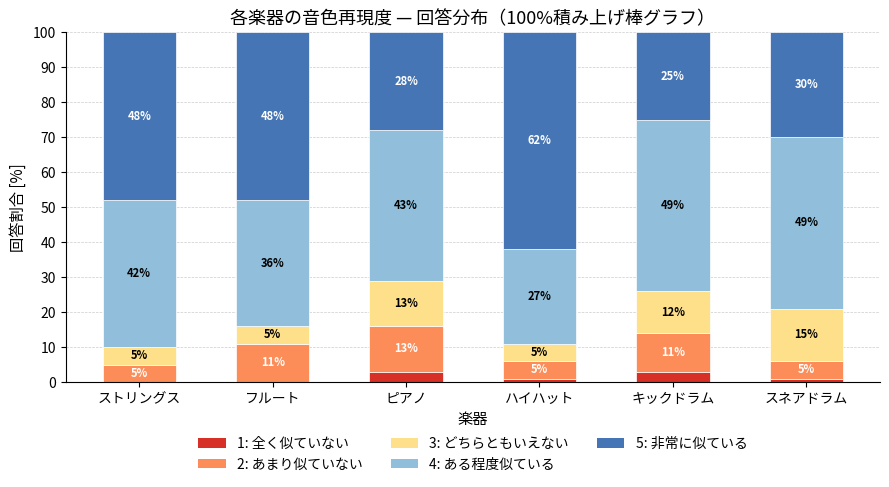

Recreate this plot in Python. (Note: this script raises an exception after producing the figure.)
#!/usr/bin/env python3
# -*- coding: utf-8 -*-
"""
音色再現度テスト結果のグラフ生成スクリプト
- 100%積み上げ棒グラフ（回答分布）
- 中央値・最頻値の棒グラフ（記述統計）
- 楽器別ヒストグラム（評価スコア別の人数，サンプル数Nを表示）
- CSATスコアによるMOP判定（非標準化：点推定 / 標準化：95%Wilson信頼区間）
"""

import matplotlib
matplotlib.use('Agg')
import matplotlib.pyplot as plt
import numpy as np
import math
import os

# ============================================================
# ★ ここに実際のデータを入力してください ★
# 各楽器の回答人数 [1:全く似ていない, 2:あまり似ていない, 3:どちらともいえない, 4:ある程度似ている, 5:非常に似ている]
# ============================================================
data = {
    'ストリングス': [5, 5, 4, 5, 5, 5, 5, 4, 5, 5, 4, 5, 5, 4, 5, 4, 2, 4, 5, 5, 4, 5, 5, 5, 5, 5, 5, 4, 5, 2, 3, 2, 5, 4, 4, 4, 4, 5, 5, 2, 5, 5, 4, 5, 4, 5, 5, 5, 5, 4, 4, 4, 4, 4, 5, 4, 2, 4, 4, 5, 3, 3, 4, 4, 4, 4, 4, 4, 5, 4, 5, 5, 4, 5, 5, 5, 4, 4, 5, 5, 3, 4, 5, 5, 5, 4, 4, 4, 3, 4, 4, 4, 4, 5, 5, 5, 4, 5, 4, 5],
    'フルート': [5, 5, 4, 5, 5, 5, 2, 2, 5, 5, 4, 4, 5, 5, 4, 5, 5, 4, 4, 4, 2, 5, 5, 5, 5, 5, 5, 2, 5, 2, 4, 4, 5, 4, 5, 5, 5, 5, 5, 2, 5, 5, 3, 5, 4, 5, 4, 5, 5, 5, 5, 2, 2, 4, 4, 5, 5, 2, 3, 4, 3, 4, 4, 4, 4, 4, 3, 3, 4, 4, 4, 4, 4, 5, 5, 5, 4, 4, 4, 5, 4, 2, 5, 4, 5, 5, 5, 4, 4, 5, 4, 5, 2, 5, 4, 4, 5, 5, 4, 5],
    'ピアノ': [3, 4, 3, 5, 5, 5, 1, 4, 5, 5, 5, 2, 4, 3, 3, 2, 2, 2, 5, 5, 4, 5, 5, 3, 5, 4, 5, 2, 5, 3, 2, 2, 5, 4, 4, 5, 5, 4, 3, 1, 4, 4, 4, 5, 5, 5, 5, 5, 4, 4, 4, 3, 4, 4, 4, 2, 2, 4, 4, 4, 4, 4, 2, 4, 5, 4, 2, 3, 4, 4, 4, 4, 4, 5, 5, 5, 4, 3, 4, 4, 3, 2, 5, 4, 5, 4, 4, 3, 3, 4, 2, 4, 1, 4, 4, 4, 4, 4, 5, 4],
    'ハイハット': [5, 5, 5, 5, 5, 5, 4, 5, 5, 5, 5, 4, 5, 2, 5, 5, 4, 4, 4, 4, 3, 5, 4, 5, 5, 4, 5, 5, 5, 4, 1, 4, 5, 5, 5, 5, 4, 5, 5, 2, 5, 4, 4, 5, 5, 5, 4, 5, 5, 5, 4, 5, 4, 5, 5, 3, 2, 4, 5, 5, 4, 3, 5, 3, 5, 3, 2, 2, 5, 5, 5, 4, 4, 5, 5, 5, 5, 4, 5, 5, 4, 5, 5, 5, 5, 5, 4, 4, 4, 5, 4, 5, 5, 5, 5, 5, 5, 5, 5, 4],
    'キックドラム': [1, 4, 4, 4, 5, 5, 3, 5, 4, 4, 5, 4, 4, 2, 3, 4, 1, 3, 3, 4, 3, 5, 3, 4, 4, 4, 5, 2, 5, 1, 3, 3, 5, 4, 4, 5, 5, 4, 4, 2, 5, 5, 4, 5, 5, 5, 5, 5, 4, 4, 4, 5, 2, 4, 5, 2, 4, 5, 2, 4, 3, 2, 4, 3, 3, 4, 2, 4, 4, 4, 4, 4, 4, 5, 4, 4, 4, 2, 4, 4, 3, 4, 4, 4, 5, 4, 4, 4, 2, 4, 2, 4, 5, 4, 5, 4, 4, 4, 5, 4],
    'スネアドラム': [3, 4, 4, 5, 5, 5, 4, 5, 4, 4, 5, 4, 4, 3, 4, 4, 1, 2, 3, 4, 4, 5, 3, 4, 5, 4, 5, 5, 5, 2, 3, 3, 5, 4, 4, 4, 5, 4, 4, 4, 3, 4, 4, 5, 5, 5, 5, 5, 4, 4, 4, 3, 4, 4, 5, 3, 4, 2, 2, 4, 3, 5, 4, 4, 4, 3, 4, 2, 4, 4, 5, 3, 4, 5, 4, 5, 4, 4, 4, 5, 3, 3, 4, 4, 5, 4, 4, 4, 3, 4, 4, 4, 5, 4, 5, 5, 5, 5, 4, 5]
}

instruments = list(data.keys())
n_instruments = len(instruments)

# data は各楽器の個々の回答（1〜5の生データ）のリストであるため，
# 度数分布（[1の人数, 2の人数, 3の人数, 4の人数, 5の人数]）に変換する
counts = {inst: [data[inst].count(k) for k in range(1, 6)] for inst in instruments}

# ---------- 統計量の計算 ----------
def compute_median(counts):
    """度数分布から中央値を計算（順序尺度のため，累積度数で判定）"""
    total = sum(counts)
    cumsum = 0
    for i, c in enumerate(counts):
        cumsum += c
        if cumsum >= total / 2:
            return i + 1  # 評価値は1~5
    return 5

def compute_mode(counts):
    """最頻値を計算"""
    return counts.index(max(counts)) + 1

medians = [compute_median(counts[inst]) for inst in instruments]
modes   = [compute_mode(counts[inst])   for inst in instruments]

# ---------- 日本語フォント設定 ----------
# macOS: Hiragino Sans（システム標準搭載）を優先，なければ IPAexGothic / Noto Sans CJK JP
font_candidates = [
    '/System/Library/Fonts/ヒラギノ角ゴシック W2.ttc',
    '/usr/share/fonts/opentype/ipafont-gothic/ipagp.ttf',
    '/usr/share/fonts/truetype/fonts-japanese-gothic.ttf',
    '/usr/share/fonts/opentype/noto/NotoSansCJK-Regular.ttc',
]
font_path = None
for fp in font_candidates:
    if os.path.exists(fp):
        font_path = fp
        break

if font_path:
    from matplotlib.font_manager import FontProperties
    jp_font = FontProperties(fname=font_path)
else:
    # フォールバック: matplotlib のデフォルト設定を試行
    plt.rcParams['font.family'] = 'sans-serif'
    jp_font = None

def apply_font(ax, title, xlabel, ylabel, instruments_list=None):
    """軸ラベルとタイトルに日本語フォントを適用"""
    if jp_font:
        ax.set_title(title, fontproperties=jp_font, fontsize=13, fontweight='bold')
        ax.set_xlabel(xlabel, fontproperties=jp_font, fontsize=11)
        ax.set_ylabel(ylabel, fontproperties=jp_font, fontsize=11)
        if instruments_list:
            ax.set_xticklabels(instruments_list, fontproperties=jp_font, fontsize=10)
    else:
        ax.set_title(title, fontsize=13, fontweight='bold')
        ax.set_xlabel(xlabel, fontsize=11)
        ax.set_ylabel(ylabel, fontsize=11)

# ============================================================
# グラフ1: 100%積み上げ棒グラフ
# ============================================================
fig1, ax1 = plt.subplots(figsize=(9, 5.5))

categories = ['1: 全く似ていない', '2: あまり似ていない', '3: どちらともいえない',
              '4: ある程度似ている', '5: 非常に似ている']
colors = ['#d73027', '#fc8d59', '#fee08b', '#91bfdb', '#4575b4']

# パーセント変換
percentages = {}
for inst in instruments:
    total = sum(counts[inst])
    percentages[inst] = [c / total * 100 for c in counts[inst]]

x = np.arange(n_instruments)
bar_width = 0.55
bottoms = np.zeros(n_instruments)

bars_list = []
for i in range(5):
    vals = [percentages[inst][i] for inst in instruments]
    b = ax1.bar(x, vals, bar_width, bottom=bottoms, color=colors[i], edgecolor='white', linewidth=0.5)
    bars_list.append(b)
    # パーセント値を表示（5%以上のみ）
    for j, v in enumerate(vals):
        if v >= 5:
            label_text = f'{v:.0f}%'
            if jp_font:
                ax1.text(j, bottoms[j] + v/2, label_text,
                         ha='center', va='center', fontsize=8, fontweight='bold',
                         color='black' if i in [2,3] else 'white')
            else:
                ax1.text(j, bottoms[j] + v/2, label_text,
                         ha='center', va='center', fontsize=8, fontweight='bold',
                         color='black' if i in [2,3] else 'white')
    bottoms += vals

ax1.set_xticks(x)
apply_font(ax1,
           '各楽器の音色再現度 — 回答分布（100%積み上げ棒グラフ）',
           '楽器',
           '回答割合 [%]',
           instruments)
ax1.set_ylim(0, 100)
ax1.set_yticks(range(0, 101, 10))
ax1.yaxis.grid(True, linestyle='--', linewidth=0.5, color='gray', alpha=0.4, zorder=0)
ax1.set_axisbelow(True)

# 凡例
if jp_font:
    legend_labels = [plt.Rectangle((0,0),1,1, fc=colors[i]) for i in range(5)]
    leg = ax1.legend(legend_labels, categories, loc='upper center',
                     bbox_to_anchor=(0.5, -0.12), ncol=3, frameon=False,
                     prop=jp_font, fontsize=9)
else:
    legend_labels = [plt.Rectangle((0,0),1,1, fc=colors[i]) for i in range(5)]
    ax1.legend(legend_labels, categories, loc='upper center',
               bbox_to_anchor=(0.5, -0.12), ncol=3, frameon=False, fontsize=9)

ax1.spines['top'].set_visible(False)
ax1.spines['right'].set_visible(False)

plt.tight_layout(rect=[0, 0.08, 1, 1])
OUTDIR = os.path.join(os.path.dirname(os.path.abspath(__file__)), 'figs')
os.makedirs(OUTDIR, exist_ok=True)
fig1.savefig(os.path.join(OUTDIR, 'stacked_bar.pdf'), dpi=300, bbox_inches='tight')
fig1.savefig(os.path.join(OUTDIR, 'stacked_bar.png'), dpi=300, bbox_inches='tight')
print(f"Graph 1 (stacked bar) saved to {OUTDIR}")

# ============================================================
# グラフ2: 中央値・最頻値の棒グラフ（記述統計．MOPの判定線は付けない）
# MOP の判定は，後段の CSAT スコア（非標準化／標準化）で行う．
# ============================================================
fig2, ax2 = plt.subplots(figsize=(9, 5))

x2 = np.arange(n_instruments)
bar_w = 0.3

bars_med = ax2.bar(x2 - bar_w/2, medians, bar_w, color='#4575b4', edgecolor='white', linewidth=0.5)
bars_mod = ax2.bar(x2 + bar_w/2, modes,   bar_w, color='#91bfdb', edgecolor='white', linewidth=0.5)

# 数値ラベル（bar_label はポイント単位で余白を取るため，スケールに関わらず一定の見やすさを保てる）
for bar_group in [bars_med, bars_mod]:
    ax2.bar_label(bar_group, fmt='%.1f', padding=4, fontsize=10, fontweight='bold')

ax2.set_xticks(x2)
apply_font(ax2,
           '各楽器の音色再現度 — 中央値・最頻値（記述統計）',
           '楽器',
           '評価値',
           instruments)
ax2.set_xlim(-0.8, n_instruments - 0.2)
ax2.set_ylim(0, 6.2)
ax2.set_yticks([1, 2, 3, 4, 5])

# 凡例
if jp_font:
    ax2.legend(['中央値', '最頻値'], prop=jp_font, fontsize=10, loc='lower right')
else:
    ax2.legend(['Median', 'Mode'], fontsize=10, loc='lower right')

ax2.spines['top'].set_visible(False)
ax2.spines['right'].set_visible(False)

plt.tight_layout()
fig2.savefig(os.path.join(OUTDIR, 'median_mode_bar.pdf'), dpi=300, bbox_inches='tight')
fig2.savefig(os.path.join(OUTDIR, 'median_mode_bar.png'), dpi=300, bbox_inches='tight')
print(f"Graph 2 (median/mode bar) saved to {OUTDIR}")

# ============================================================
# グラフ3: 楽器別ヒストグラム（x軸=評価スコア1〜5，y軸=人数，N を表示）
# ============================================================
fig3, axes3 = plt.subplots(2, 3, figsize=(13, 8))
score_x = np.arange(1, 6)
hist_color = '#4575b4'

for idx, inst in enumerate(instruments):
    ax = axes3.flat[idx]
    n_resp = sum(counts[inst])
    bars = ax.bar(score_x, counts[inst], width=0.6, color=hist_color, edgecolor='white', linewidth=0.5)
    ax.bar_label(bars, padding=3, fontsize=9, fontweight='bold')
    ax.set_xticks(score_x)
    ax.set_ylim(0, max(max(counts[inst]) * 1.25, 5))
    title = f'{inst}（N = {n_resp}）'
    if jp_font:
        ax.set_title(title, fontproperties=jp_font, fontsize=12, fontweight='bold')
        ax.set_xlabel('評価スコア', fontproperties=jp_font, fontsize=10)
        ax.set_ylabel('人数 [人]', fontproperties=jp_font, fontsize=10)
    else:
        ax.set_title(title, fontsize=12, fontweight='bold')
        ax.set_xlabel('Score', fontsize=10)
        ax.set_ylabel('Count', fontsize=10)
    ax.spines['top'].set_visible(False)
    ax.spines['right'].set_visible(False)
    ax.yaxis.grid(True, linestyle='--', linewidth=0.5, color='gray', alpha=0.3, zorder=0)
    ax.set_axisbelow(True)

suptitle = '各楽器の音色再現度 — 評価スコア別の回答人数分布'
if jp_font:
    fig3.suptitle(suptitle, fontproperties=jp_font, fontsize=15, fontweight='bold')
else:
    fig3.suptitle(suptitle, fontsize=15, fontweight='bold')

plt.tight_layout(rect=[0, 0, 1, 0.96])
fig3.savefig(os.path.join(OUTDIR, 'score_histogram.pdf'), dpi=300, bbox_inches='tight')
fig3.savefig(os.path.join(OUTDIR, 'score_histogram.png'), dpi=300, bbox_inches='tight')
print(f"Graph 3 (per-instrument score histogram) saved to {OUTDIR}")

# ============================================================
# CSAT スコアによる MOP 判定
#   非標準化：CSAT の点推定（4 または 5 と回答した割合）のみで判定
#   標準化　：95% Wilson 信頼区間の下限で判定（サンプルサイズに基づく
#             推定の不確実性を考慮した，より保守的で信頼性の高い判定）
# MOP 目標値は結合テストのエンターテイメント性評価と同一の 75%\cite{acsi} を用いる．
# ============================================================
MOP_TARGET = 75.0
Z_95 = 1.96

def wilson_ci(count, n, z=Z_95):
    """2項比率に対する Wilson score interval（95%信頼区間）を返す"""
    p = count / n
    denom = 1 + z**2 / n
    center = (p + z**2 / (2 * n)) / denom
    margin = (z / denom) * math.sqrt(p * (1 - p) / n + z**2 / (4 * n**2))
    return p * 100, (center - margin) * 100, (center + margin) * 100

csat_n = []
csat_top2 = []
csat_p = []
csat_lo = []
csat_hi = []
for inst in instruments:
    n_resp = sum(counts[inst])
    top2 = sum(1 for v in data[inst] if v >= 4)
    p, lo, hi = wilson_ci(top2, n_resp)
    csat_n.append(n_resp)
    csat_top2.append(top2)
    csat_p.append(p)
    csat_lo.append(lo)
    csat_hi.append(hi)

# ---- グラフ4: CSAT（非標準化，点推定のみ） ----
fig4, ax4 = plt.subplots(figsize=(9, 5))
bars4 = ax4.bar(x2, csat_p, width=0.5, color='#4575b4', edgecolor='white', linewidth=0.5, zorder=3)
ax4.bar_label(bars4, fmt='%.1f%%', padding=4, fontsize=10, fontweight='bold',
              bbox=dict(facecolor='white', edgecolor='none', alpha=0.8, pad=1.5))
ax4.axhline(y=MOP_TARGET, color='#d73027', linewidth=1.5, linestyle='--', zorder=2)
ax4.set_xticks(x2)
apply_font(ax4,
           '各楽器の CSAT スコア（非標準化：点推定）',
           '楽器',
           'CSAT スコア [%]',
           instruments)
ax4.set_xlim(-0.8, n_instruments - 0.2)
ax4.set_ylim(0, 105)
if jp_font:
    ax4.legend([f'MOP 目標値 ({MOP_TARGET:.0f}%)'], prop=jp_font, fontsize=10, loc='lower right')
else:
    ax4.legend([f'MOP target ({MOP_TARGET:.0f}%)'], fontsize=10, loc='lower right')
ax4.spines['top'].set_visible(False)
ax4.spines['right'].set_visible(False)
ax4.yaxis.grid(True, linestyle='--', linewidth=0.5, color='gray', alpha=0.3, zorder=0)
ax4.set_axisbelow(True)
plt.tight_layout()
fig4.savefig(os.path.join(OUTDIR, 'csat_raw.pdf'), dpi=300, bbox_inches='tight')
fig4.savefig(os.path.join(OUTDIR, 'csat_raw.png'), dpi=300, bbox_inches='tight')
print(f"Graph 4 (CSAT, non-standardized) saved to {OUTDIR}")

# ---- グラフ5: CSAT（標準化，95% Wilson信頼区間付き） ----
fig5, ax5 = plt.subplots(figsize=(9, 5))
err_lower = [max(0, p - lo) for p, lo in zip(csat_p, csat_lo)]
err_upper = [max(0, hi - p) for p, hi in zip(csat_p, csat_hi)]
bars5 = ax5.bar(x2, csat_p, width=0.5, color='#4575b4', edgecolor='white', linewidth=0.5, zorder=3,
                 yerr=[err_lower, err_upper], capsize=5, error_kw={'linewidth': 1.2, 'color': 'black', 'zorder': 4})
for i, (p, lo, hi) in enumerate(zip(csat_p, csat_lo, csat_hi)):
    ax5.text(x2[i], hi + 2.5, f'{p:.1f}%', ha='center', va='bottom', fontsize=10, fontweight='bold')
ax5.axhline(y=MOP_TARGET, color='#d73027', linewidth=1.5, linestyle='--', zorder=2)
ax5.set_xticks(x2)
apply_font(ax5,
           '各楽器の CSAT スコア（標準化：95% Wilson 信頼区間）',
           '楽器',
           'CSAT スコア [%]',
           instruments)
ax5.set_xlim(-0.8, n_instruments - 0.2)
ax5.set_ylim(0, 110)
if jp_font:
    ax5.legend([f'MOP 目標値 ({MOP_TARGET:.0f}%)'], prop=jp_font, fontsize=10, loc='lower right')
else:
    ax5.legend([f'MOP target ({MOP_TARGET:.0f}%)'], fontsize=10, loc='lower right')
ax5.spines['top'].set_visible(False)
ax5.spines['right'].set_visible(False)
ax5.yaxis.grid(True, linestyle='--', linewidth=0.5, color='gray', alpha=0.3, zorder=0)
ax5.set_axisbelow(True)
plt.tight_layout()
fig5.savefig(os.path.join(OUTDIR, 'csat_wilson.pdf'), dpi=300, bbox_inches='tight')
fig5.savefig(os.path.join(OUTDIR, 'csat_wilson.png'), dpi=300, bbox_inches='tight')
print(f"Graph 5 (CSAT, standardized w/ Wilson CI) saved to {OUTDIR}")

# ---------- コンソール出力: 確認用 ----------
print("\n====== 記述統計（中央値・最頻値） ======")
print(f"{'楽器':<14} {'N':>4} {'中央値':>6} {'最頻値':>6}")
print("-" * 40)
for i, inst in enumerate(instruments):
    print(f"{inst:<12} {sum(counts[inst]):>4} {medians[i]:>6} {modes[i]:>6}")

print(f"\n====== CSATスコアによるMOP判定（目標値 {MOP_TARGET:.0f}%） ======")
print(f"{'楽器':<14} {'N':>4} {'Top2Box':>7} {'CSAT[%]':>8} {'95%CI':>16} {'非標準化':>8} {'標準化':>8}")
print("-" * 76)
for i, inst in enumerate(instruments):
    raw_judge = "達成" if csat_p[i] >= MOP_TARGET else "未達成"
    std_judge = "達成" if csat_lo[i] >= MOP_TARGET else "未達成"
    ci_str = f"[{csat_lo[i]:5.1f}, {csat_hi[i]:5.1f}]"
    print(f"{inst:<12} {csat_n[i]:>4} {csat_top2[i]:>7} {csat_p[i]:>7.1f} {ci_str:>16} {raw_judge:>8} {std_judge:>8}")

plt.close('all')
print("\nAll graphs generated successfully.")
